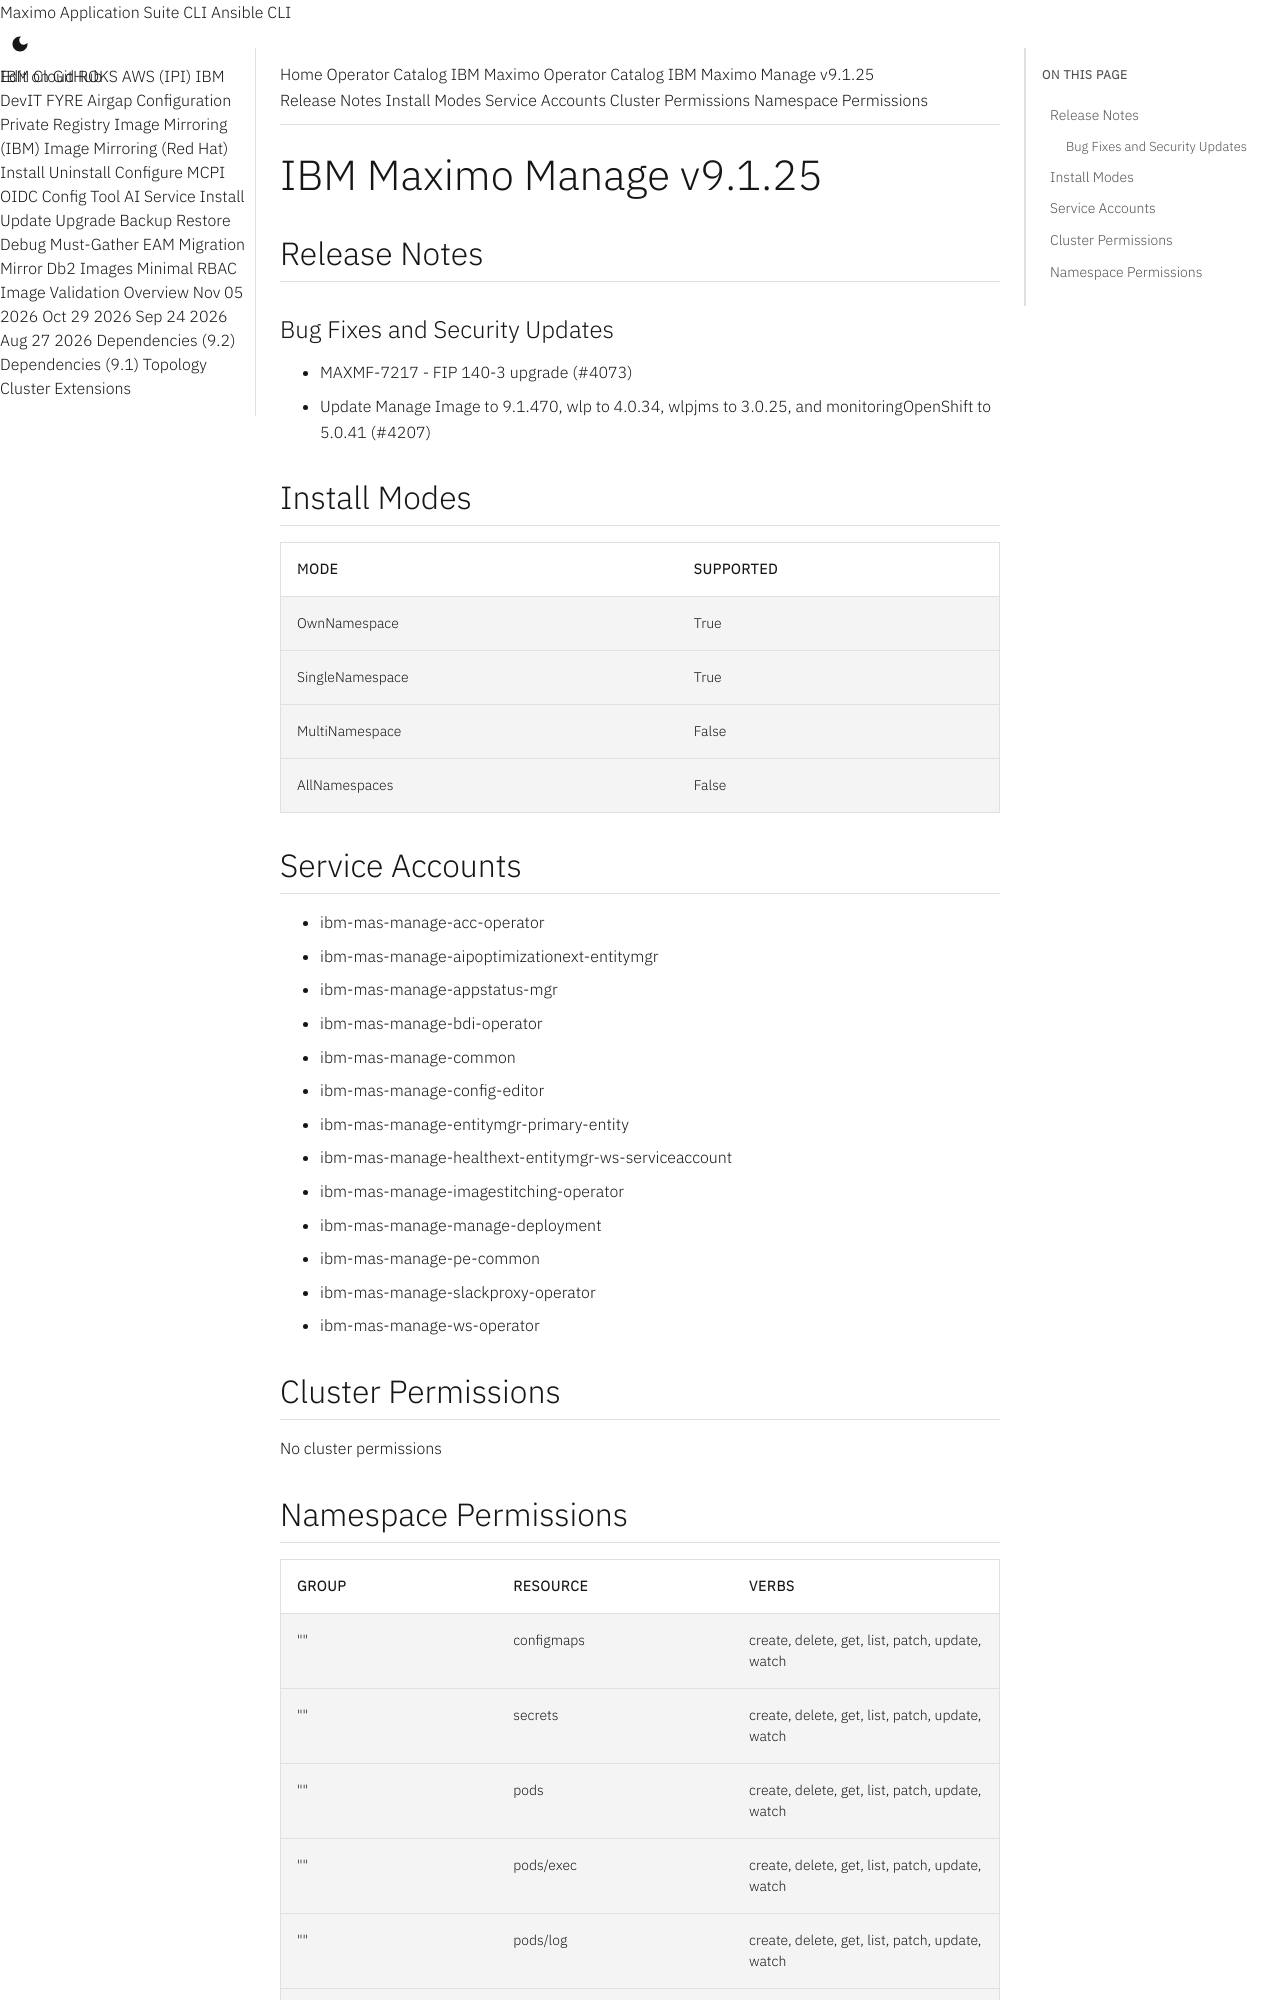

repository: ibm-mas/cli · page: catalogs/packages/ibm-mas-manage/9.1.25/index.html · generator: mkdocs

extra_breadcrumb_title_1: Operator Catalog
extra_breadcrumb_title_2: IBM Maximo Operator Catalog
extra_breadcrumb_url_2: ../../../
nav_title: Operator Catalog

IBM Maximo Manage v9.1.25
================================================================================

Release Notes
--------------------------------------------------------------------------------
### Bug Fixes and Security Updates
- MAXMF-7217 - FIP 140-3 upgrade (#4073)
- Update Manage Image to 9.1.470, wlp to 4.0.34, wlpjms to 3.0.25, and monitoringOpenShift to 5.0.41 (#4207)

Install Modes
--------------------------------------------------------------------------------
| Mode                 | Supported |
| :------------------- | :-------- |
| OwnNamespace         | True      |
| SingleNamespace      | True      |
| MultiNamespace       | False     |
| AllNamespaces        | False     |

Service Accounts
--------------------------------------------------------------------------------
- ibm-mas-manage-acc-operator
- ibm-mas-manage-aipoptimizationext-entitymgr
- ibm-mas-manage-appstatus-mgr
- ibm-mas-manage-bdi-operator
- ibm-mas-manage-common
- ibm-mas-manage-config-editor
- ibm-mas-manage-entitymgr-primary-entity
- ibm-mas-manage-healthext-entitymgr-ws-serviceaccount
- ibm-mas-manage-imagestitching-operator
- ibm-mas-manage-manage-deployment
- ibm-mas-manage-pe-common
- ibm-mas-manage-slackproxy-operator
- ibm-mas-manage-ws-operator

Cluster Permissions
--------------------------------------------------------------------------------
No cluster permissions
